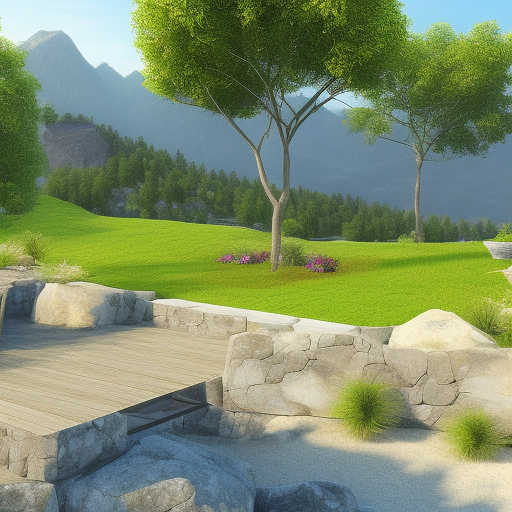
Generation parameters embedded in this image by AUTOMATIC1111 Stable Diffusion web UI or a fork of it (Forge, ...) (PNG 'parameters' text chunk):
Generate a visually stunning landscape that showcases the grandeur of a mountain range or a serene countryside
Negative prompt: nsfw
Steps: 20, Sampler: Euler a, CFG scale: 7, Seed: 2129755948, Size: 512x512, Model hash: 88ecb78256, Model: v2-1_512-ema-pruned, Version: v1.3.2